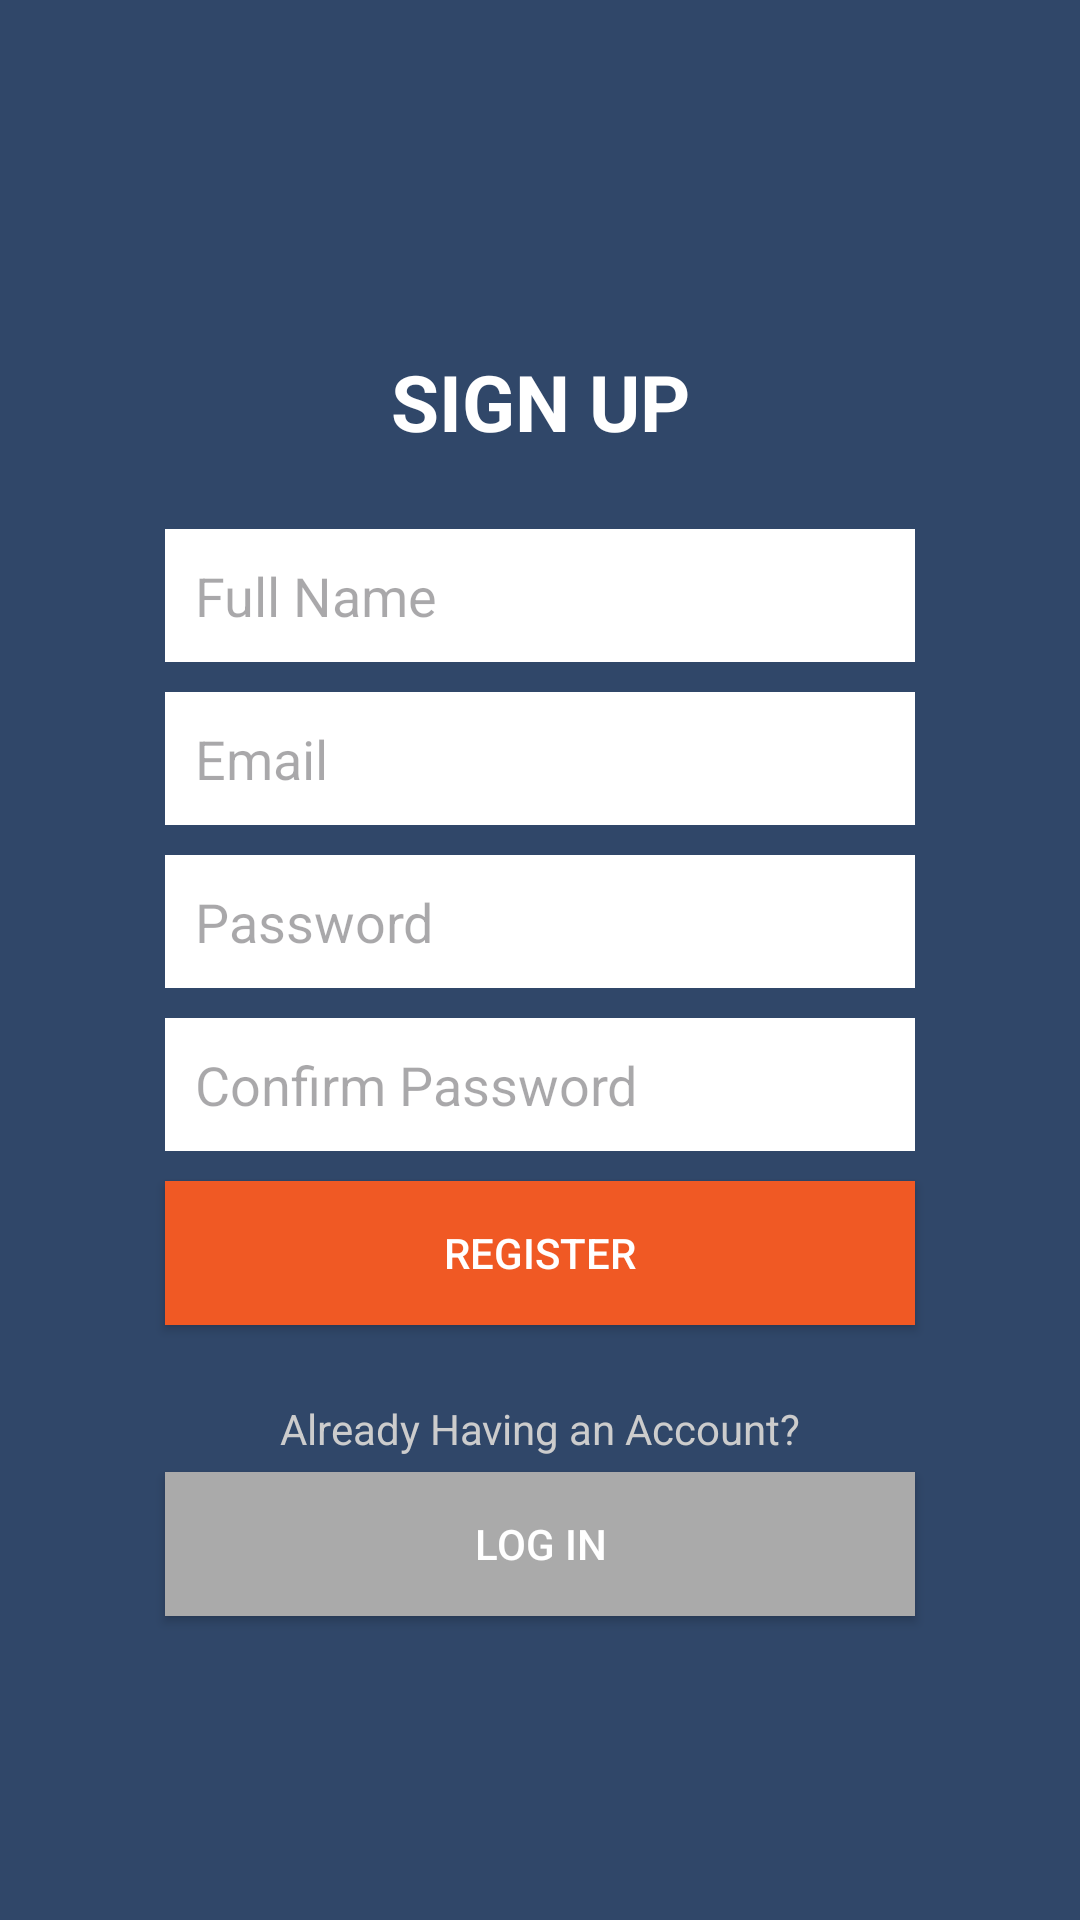

This screen was rendered from an Android layout file. Write that file and the resources it references.
<!-- AndroidManifest.xml: application theme Theme.Final_Project_3 -->
<!-- res/layout/activity_register.xml -->
<?xml version="1.0" encoding="utf-8"?>
<LinearLayout
    xmlns:android="http://schemas.android.com/apk/res/android"
    xmlns:tools="http://schemas.android.com/tools"
    android:layout_width="match_parent"
    android:layout_height="match_parent"
    android:orientation="vertical"
    android:gravity="center_vertical"
    android:padding="50dp"
    android:background="#304769"
    >

    <TextView
        android:id="@+id/textView"
        android:layout_width="match_parent"
        android:layout_height="wrap_content"
        android:layout_margin="20dp"
        android:gravity="center"
        android:text="@string/sign_up"
        android:textAllCaps="true"
        android:textColor="@android:color/white"
        android:textSize="26sp"
        android:textStyle="bold" />

    <EditText
        android:id="@+id/etFullName"
        android:layout_width="match_parent"
        android:layout_height="wrap_content"
        android:layout_margin="5dp"
        android:background="@android:color/white"
        android:hint="@string/full_name"
        android:inputType="textPersonName"
        android:padding="10dp" />

    <EditText
        android:id="@+id/etEmail"
        android:layout_width="match_parent"
        android:layout_height="wrap_content"
        android:layout_margin="5dp"
        android:background="@android:color/white"
        android:hint="Email"
        android:inputType="textPersonName"
        android:padding="10dp" />

    <EditText
        android:id="@+id/etPassword"
        android:layout_width="match_parent"
        android:layout_height="wrap_content"
        android:layout_margin="5dp"
        android:background="@android:color/white"
        android:hint="@string/password"
        android:inputType="textPassword"
        android:padding="10dp" />

    <EditText
        android:id="@+id/etConfirmPassword"
        android:layout_width="match_parent"
        android:layout_height="wrap_content"
        android:layout_margin="5dp"
        android:background="@android:color/white"
        android:hint="@string/confirm_password"
        android:inputType="textPassword"
        android:padding="10dp" />

    <ProgressBar
        android:id="@+id/progressbar"
        android:visibility="gone"
        android:layout_width="100dp"
        android:layout_height="100dp"
        android:layout_gravity="center"
        android:indeterminate="true"
        android:indeterminateTint="#FFFFFF" />

    <Button
        android:id="@+id/btnRegister"
        android:layout_width="match_parent"
        android:layout_height="wrap_content"
        android:layout_margin="5dp"
        android:background="#f05924"
        android:text="@string/register"
        android:textColor="@android:color/white" />

    <TextView
        android:layout_width="match_parent"
        android:layout_height="wrap_content"
        android:layout_marginTop="20dp"
        android:gravity="center"
        android:text="@string/already_having_account"
        android:textColor="#ccc" />

    <Button
        android:id="@+id/btnRegisterLogin"
        android:layout_width="match_parent"
        android:layout_height="wrap_content"
        android:layout_margin="5dp"
        android:background="#aaa"
        android:text="@string/log_in"
        android:textColor="@android:color/white" />

</LinearLayout>
<!-- resources referenced by this layout -->
<resources>
  <string name="already_having_account">Already Having an Account?</string>
  <string name="confirm_password">Confirm Password</string>
  <string name="full_name">Full Name</string>
  <string name="log_in">Log In</string>
  <string name="password">Password</string>
  <string name="register">Register</string>
  <string name="sign_up">Sign Up</string>
  <style name="Theme.Final_Project_3" parent="Base.Theme.Final_Project_3" />
  <style name="Base.Theme.Final_Project_3" parent="Theme.Material3.DayNight.NoActionBar">
          
          
      </style>
</resources>
